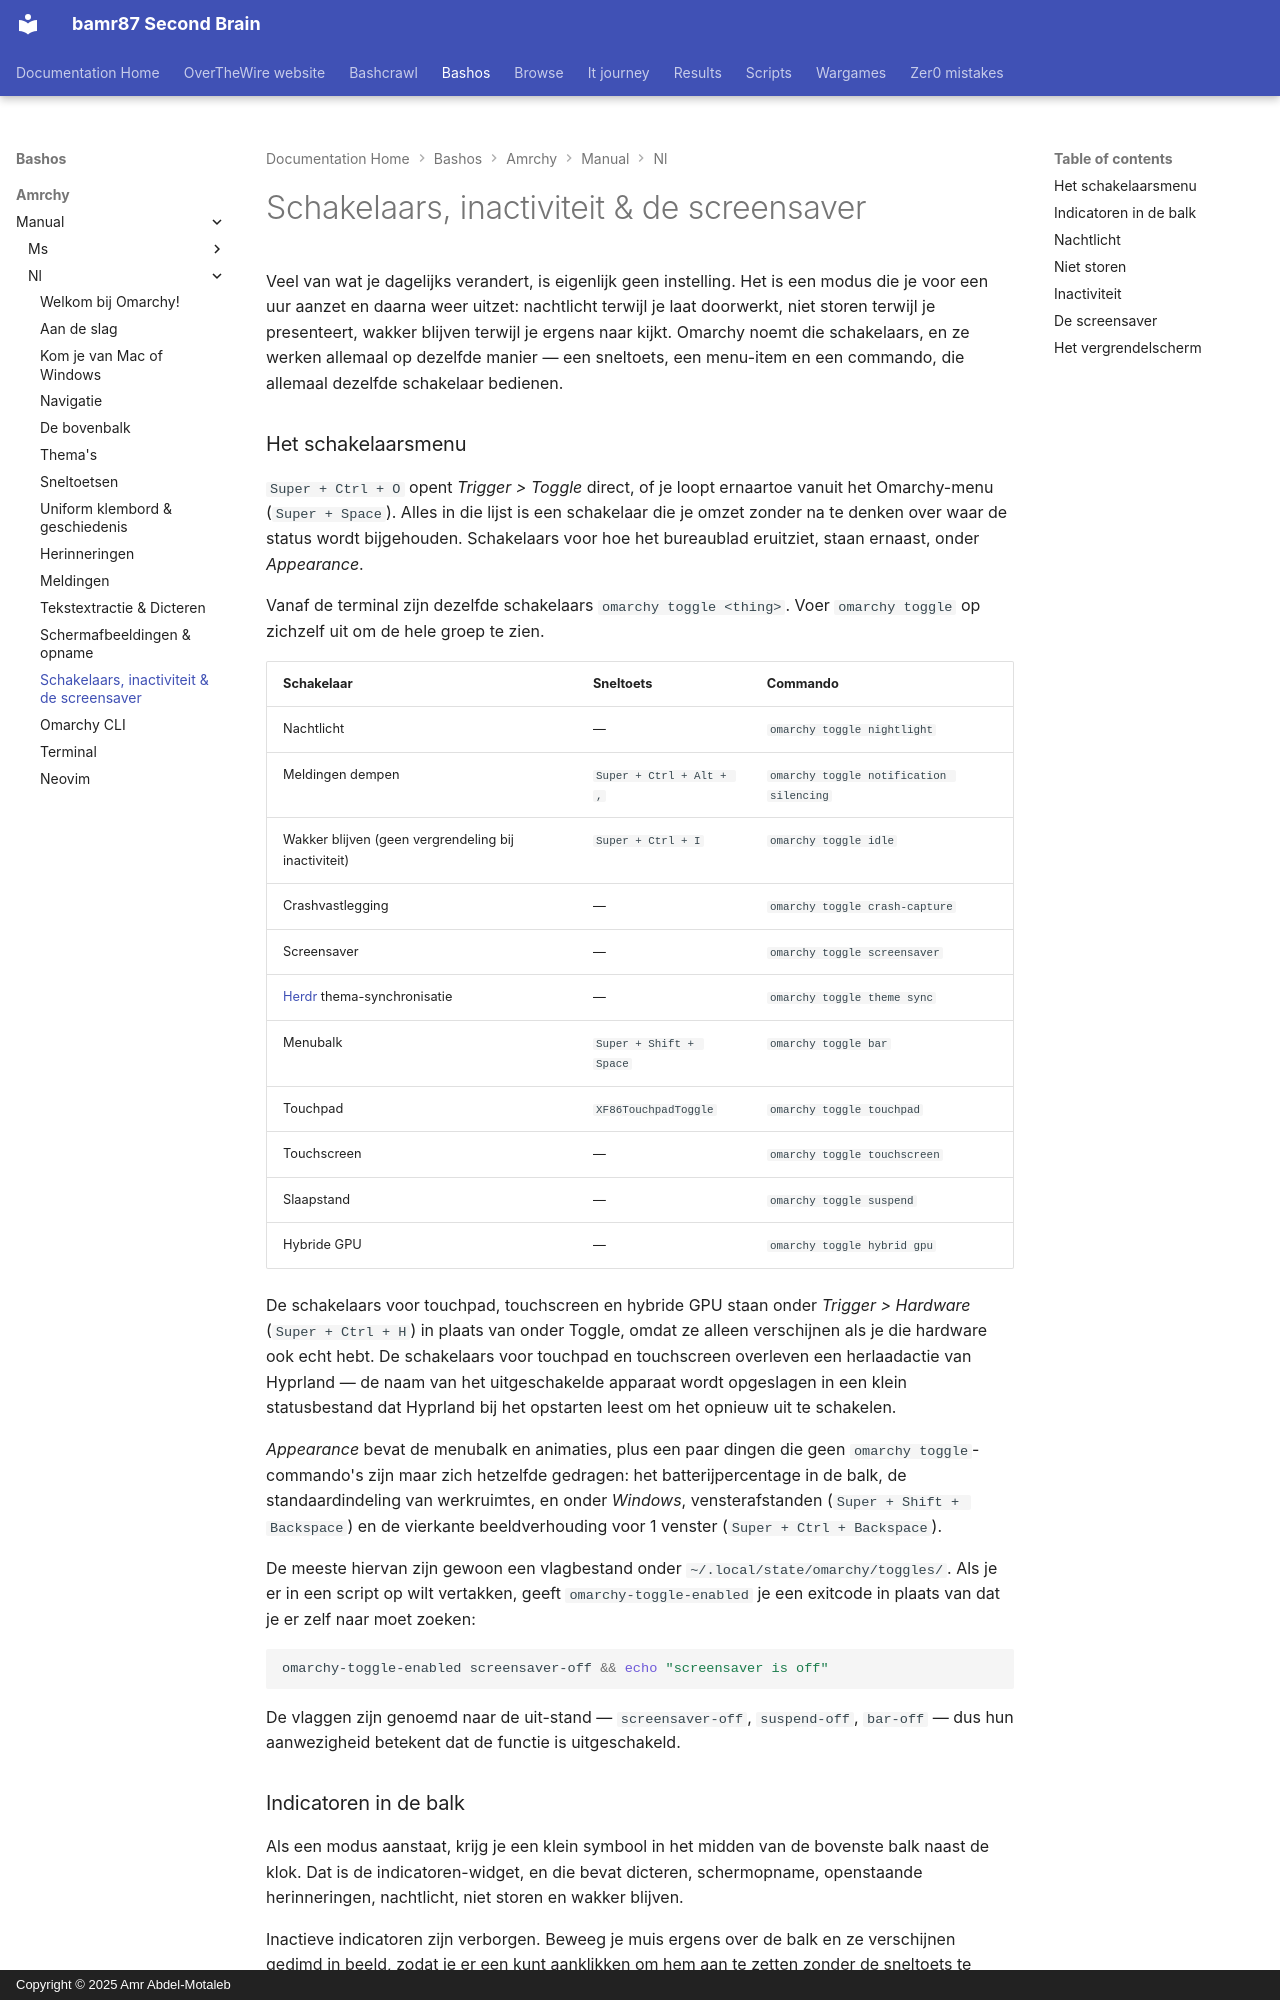

repository: bamr87/README · page: bashos/amrchy/manual/nl/13-toggles-idle-screensaver/index.html · generator: mkdocs · copyright: Copyright © 2025 Amr Abdel-Motaleb

---
source_file: amrchy/manual/nl/13-toggles-idle-screensaver.md
source_repo: bamr87/bashos
source_url: https://github.com/bamr87/bashos/blob/main/amrchy/manual/nl/13-toggles-idle-screensaver.md
title: Schakelaars, inactiviteit & de screensaver
---
# Schakelaars, inactiviteit & de screensaver

Veel van wat je dagelijks verandert, is eigenlijk geen instelling. Het is een modus die je voor een uur aanzet en daarna weer uitzet: nachtlicht terwijl je laat doorwerkt, niet storen terwijl je presenteert, wakker blijven terwijl je ergens naar kijkt. Omarchy noemt die schakelaars, en ze werken allemaal op dezelfde manier — een sneltoets, een menu-item en een commando, die allemaal dezelfde schakelaar bedienen.

### Het schakelaarsmenu

`Super + Ctrl + O` opent _Trigger > Toggle_ direct, of je loopt ernaartoe vanuit het Omarchy-menu (`Super + Space`). Alles in die lijst is een schakelaar die je omzet zonder na te denken over waar de status wordt bijgehouden. Schakelaars voor hoe het bureaublad eruitziet, staan ernaast, onder _Appearance_.

Vanaf de terminal zijn dezelfde schakelaars `omarchy toggle <thing>`. Voer `omarchy toggle` op zichzelf uit om de hele groep te zien.

| Schakelaar | Sneltoets | Commando |
| ------ | ------ | ------- |
| Nachtlicht | — | `omarchy toggle nightlight` |
| Meldingen dempen | `Super + Ctrl + Alt + ,` | `omarchy toggle notification silencing` |
| Wakker blijven (geen vergrendeling bij inactiviteit) | `Super + Ctrl + I` | `omarchy toggle idle` |
| Crashvastlegging | — | `omarchy toggle crash-capture` |
| Screensaver | — | `omarchy toggle screensaver` |
| [Herdr](https://herdr.dev) thema-synchronisatie | — | `omarchy toggle theme sync` |
| Menubalk | `Super + Shift + Space` | `omarchy toggle bar` |
| Touchpad | `XF86TouchpadToggle` | `omarchy toggle touchpad` |
| Touchscreen | — | `omarchy toggle touchscreen` |
| Slaapstand | — | `omarchy toggle suspend` |
| Hybride GPU | — | `omarchy toggle hybrid gpu` |

De schakelaars voor touchpad, touchscreen en hybride GPU staan onder _Trigger > Hardware_ (`Super + Ctrl + H`) in plaats van onder Toggle, omdat ze alleen verschijnen als je die hardware ook echt hebt. De schakelaars voor touchpad en touchscreen overleven een herlaadactie van Hyprland — de naam van het uitgeschakelde apparaat wordt opgeslagen in een klein statusbestand dat Hyprland bij het opstarten leest om het opnieuw uit te schakelen.

_Appearance_ bevat de menubalk en animaties, plus een paar dingen die geen `omarchy toggle`-commando's zijn maar zich hetzelfde gedragen: het batterijpercentage in de balk, de standaardindeling van werkruimtes, en onder _Windows_, vensterafstanden (`Super + Shift + Backspace`) en de vierkante beeldverhouding voor 1 venster (`Super + Ctrl + Backspace`).

De meeste hiervan zijn gewoon een vlagbestand onder `~/.local/state/omarchy/toggles/`. Als je er in een script op wilt vertakken, geeft `omarchy-toggle-enabled` je een exitcode in plaats van dat je er zelf naar moet zoeken:

```bash
omarchy-toggle-enabled screensaver-off && echo "screensaver is off"
```

De vlaggen zijn genoemd naar de uit-stand — `screensaver-off`, `suspend-off`, `bar-off` — dus hun aanwezigheid betekent dat de functie is uitgeschakeld.
